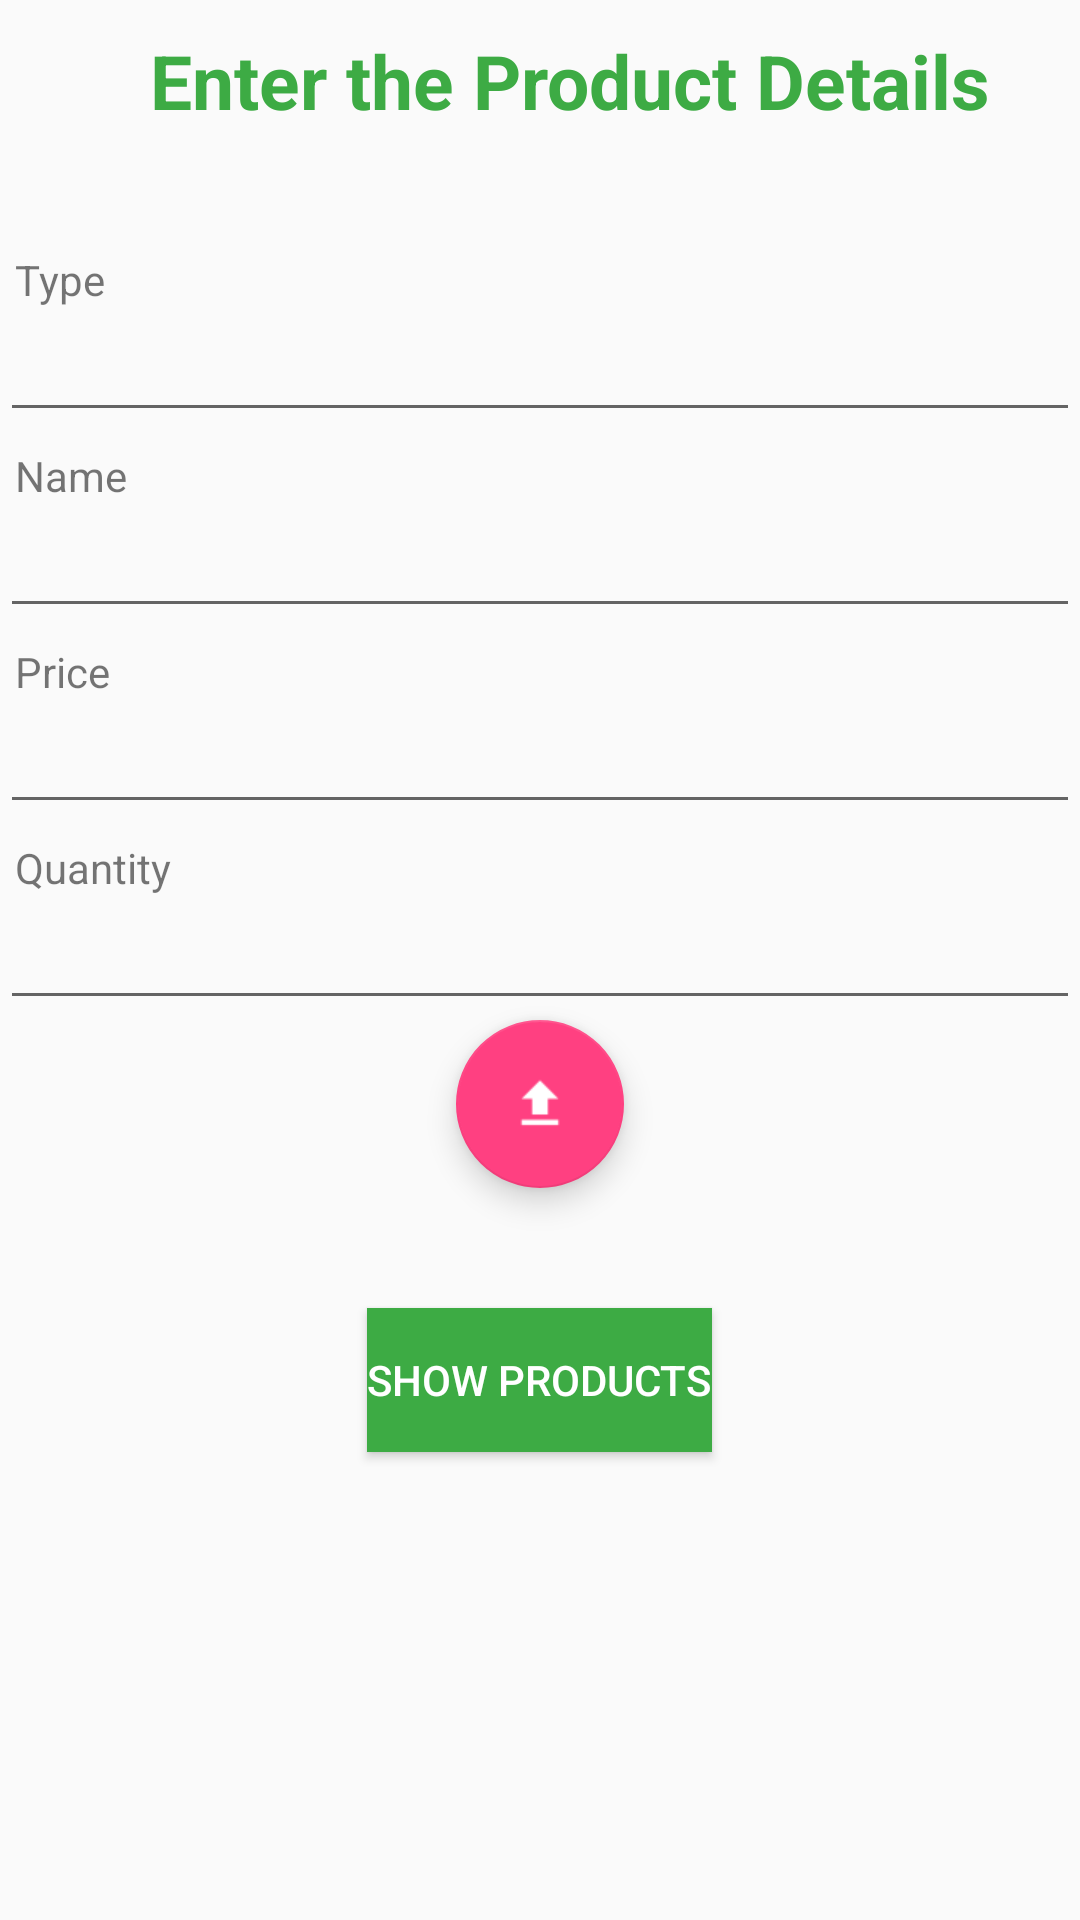

Reconstruct the res/layout file that produces this screen, plus the resources it refers to.
<!-- AndroidManifest.xml: application theme AppTheme -->
<!-- res/layout/activity_add_product.xml -->
<?xml version="1.0" encoding="utf-8"?>
<LinearLayout xmlns:android="http://schemas.android.com/apk/res/android"
    xmlns:app="http://schemas.android.com/apk/res-auto"
    xmlns:tools="http://schemas.android.com/tools"
    android:layout_width="match_parent"
    android:layout_height="match_parent"
    android:orientation="vertical">

    <TextView
        android:layout_width="wrap_content"
        android:layout_height="wrap_content"
        android:text="Enter the Product Details"
        android:textStyle="bold"
        android:textSize="25dp"
        android:layout_marginLeft="50dp"
        android:textColor="@color/colorPrimary"
        android:layout_marginTop="10dp"
        />


    <TextView
        android:layout_marginTop="40dp"
        android:layout_width="wrap_content"
        android:layout_height="wrap_content"
        android:layout_marginLeft="5dp"
        android:text="Type"/>

    <EditText
        android:id="@+id/type"
        android:layout_width="match_parent"
        android:layout_height="wrap_content"/>


    <TextView
        android:layout_marginTop="5dp"
        android:layout_width="wrap_content"
        android:layout_height="wrap_content"
        android:layout_marginLeft="5dp"
        android:text="Name"/>

    <EditText
        android:id="@+id/name"
        android:layout_width="match_parent"
        android:layout_height="wrap_content"/>


    <TextView
        android:layout_marginTop="5dp"
        android:layout_width="wrap_content"
        android:layout_height="wrap_content"
        android:layout_marginLeft="5dp"
        android:text="Price"/>

    <EditText
        android:id="@+id/price"
        android:inputType="number"
        android:layout_width="match_parent"
        android:layout_height="wrap_content"/>



    <TextView
        android:layout_marginTop="5dp"
        android:layout_width="wrap_content"
        android:layout_marginLeft="5dp"
        android:layout_height="wrap_content"
        android:text="Quantity"/>

    <EditText
        android:id="@+id/Quantity"
        android:inputType="number"
        android:layout_width="match_parent"
        android:layout_height="wrap_content"/>

    <android.support.design.widget.FloatingActionButton
        android:id="@+id/AddProduct"
        android:layout_width="wrap_content"
        android:layout_height="wrap_content"
        android:src="@drawable/upload"
        android:layout_gravity="center"
        />



    <Button

        android:id="@+id/show"
        android:layout_width="wrap_content"
        android:layout_height="wrap_content"
        android:layout_gravity="center"
        android:layout_marginTop="40dp"
        android:background="@color/colorPrimary"
        android:text="Show Products"
        android:textColor="#ffff" />



</LinearLayout>

<!-- resources referenced by this layout -->
<resources>
  <color name="colorPrimary">#3dab44</color>
  <!-- drawable upload: png bitmap (drawable-v24, 245 bytes) -->
  <style name="AppTheme" parent="Base.Theme.AppCompat.Light.DarkActionBar">
          
          <item name="colorPrimary">@color/colorPrimary</item>
          <item name="colorPrimaryDark">@color/colorPrimaryDark</item>
          <item name="colorAccent">@color/colorAccent</item>
          <item name="cardViewStyle">@style/CardView.Light</item>
          <item name="coordinatorLayoutStyle">@style/Widget.Support.CoordinatorLayout</item>
          <item name="floatingActionButtonStyle">@style/Widget.Design.FloatingActionButton</item>
      </style>
  <color name="colorPrimaryDark">#2b7b1d</color>
  <color name="colorAccent">#FF4081</color>
</resources>
